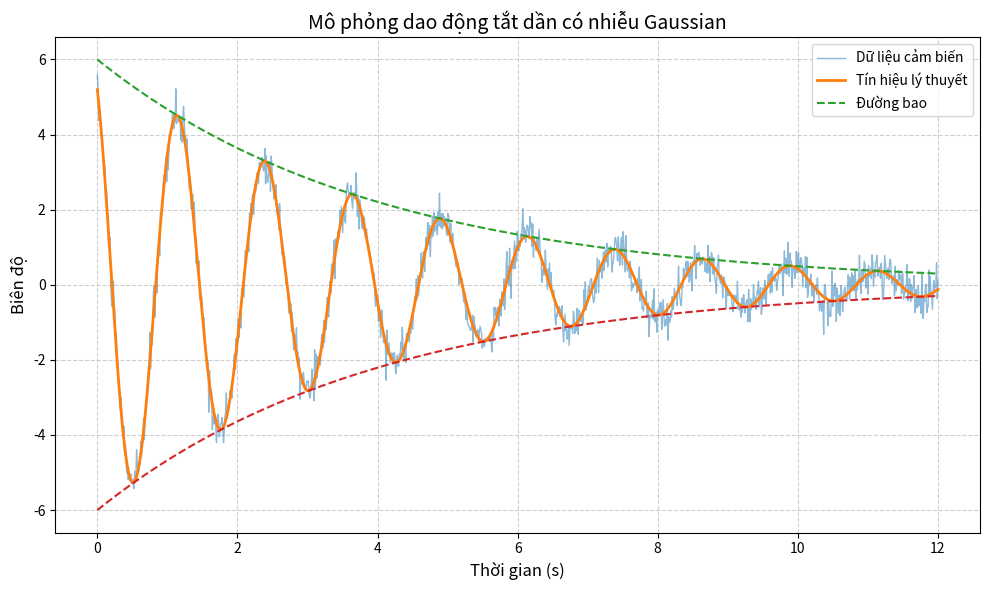

Write the Python code that produced this figure.
import numpy as np
import matplotlib.pyplot as plt


def main():
    # ==============================
    # 1. Thiết lập tham số
    # ==============================

    t = np.linspace(0, 12, 1200)

    A = 6.0
    beta = 0.25
    frequency = 0.8
    omega = 2 * np.pi * frequency
    phi = np.pi / 6

    # ==============================
    # 2. Đường bao dao động
    # ==============================

    envelope = A * np.exp(-beta * t)

    # ==============================
    # 3. Tín hiệu lý thuyết
    # ==============================

    x_ideal = envelope * np.cos(omega * t + phi)

    # ==============================
    # 4. Thêm nhiễu Gaussian
    # ==============================

    np.random.seed(10)

    noise_std = 0.3

    noise = np.random.normal(
        0,
        noise_std,
        size=len(t)
    )

    x_noisy = x_ideal + noise

    # ==============================
    # 5. Vẽ đồ thị
    # ==============================

    plt.figure(figsize=(10, 6))

    plt.plot(
        t,
        x_noisy,
        alpha=0.5,
        linewidth=1,
        label="Dữ liệu cảm biến"
    )

    plt.plot(
        t,
        x_ideal,
        linewidth=2,
        label="Tín hiệu lý thuyết"
    )

    plt.plot(
        t,
        envelope,
        linestyle="--",
        linewidth=1.5,
        label="Đường bao"
    )

    plt.plot(
        t,
        -envelope,
        linestyle="--",
        linewidth=1.5
    )

    # ==============================
    # 6. Thiết lập biểu đồ
    # ==============================

    plt.title(
        "Mô phỏng dao động tắt dần có nhiễu Gaussian",
        fontsize=14
    )

    plt.xlabel(
        "Thời gian (s)",
        fontsize=12
    )

    plt.ylabel(
        "Biên độ",
        fontsize=12
    )

    plt.grid(
        True,
        linestyle="--",
        alpha=0.6
    )

    plt.legend()

    plt.tight_layout()

    # ==============================
    # 7. Lưu kết quả
    # ==============================

    output_img = "damped_oscillation_plot.png"

    plt.savefig(
        output_img,
        dpi=300
    )

    print(
        f"-> Đã xuất đồ thị thành công ra file: {output_img}"
    )


if __name__ == "__main__":
    main()
